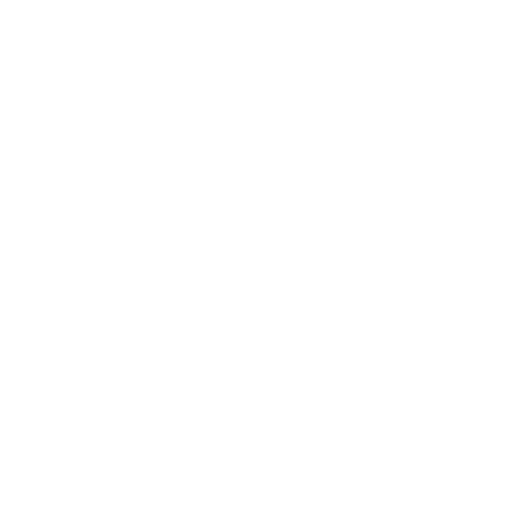
t = 0.00 s
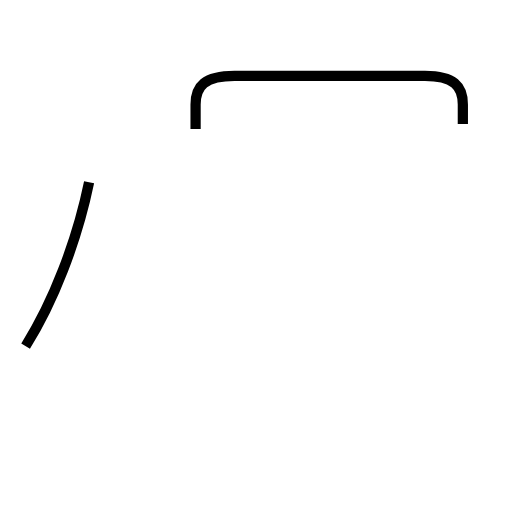
t = 1.53 s
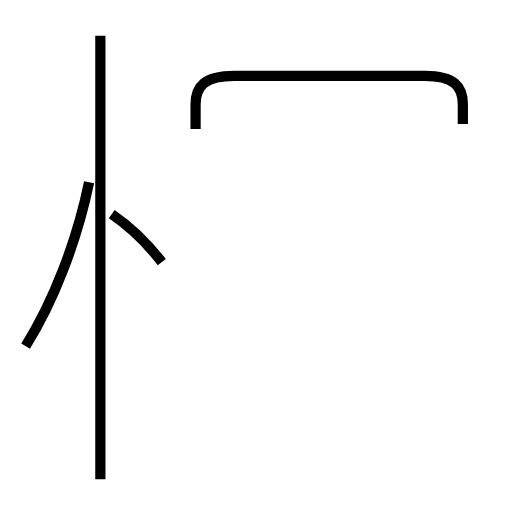
t = 3.03 s
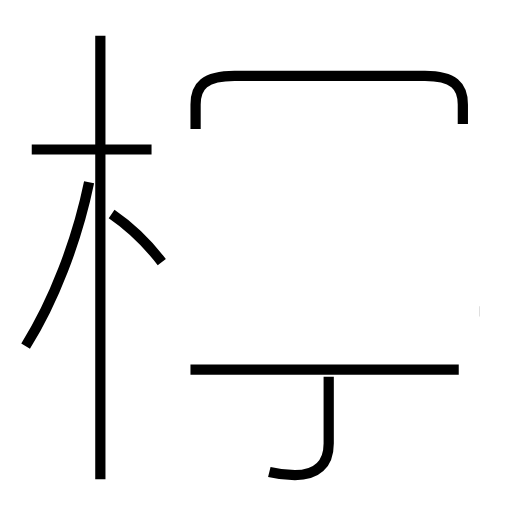
t = 4.60 s
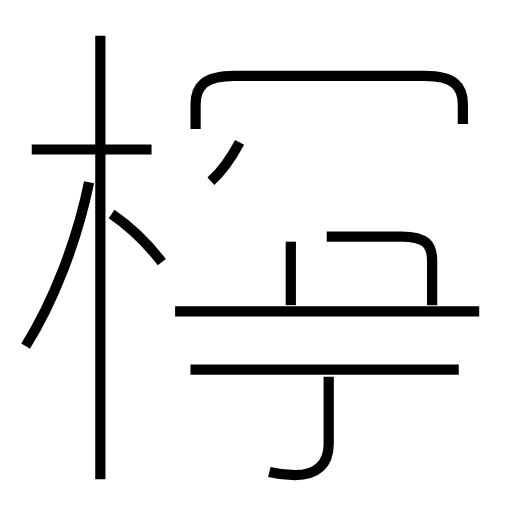
t = 6.30 s
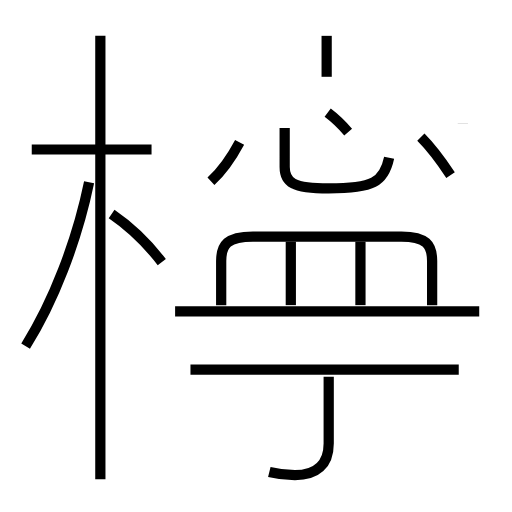
t = 7.81 s

The animated SVG that drew these frames (rendered in a browser with its animation timeline set to each time). Animation: 16 SMIL elements (animate=16); one cycle of 7.81 s.

<?xml version='1.0' encoding='utf-8'?>
<svg viewBox="0.0 -6.0 50.0 50.0" version="1.1" xmlns="http://www.w3.org/2000/svg"><rect x="-1000" y="-1000" width="2000" height="2000" stroke="white" fill="white" /><g style="fill:none;stroke:#000000;stroke-width:1"><path d="M 45.2 -31.9 L 45.2 -33.8 C 45.2 -35.6 44.3 -36.6 41.5 -36.6 L 22.9 -36.6 C 20.0 -36.6 19.1 -35.6 19.1 -33.8 L 19.1 -31.4 " transform="translate(0.0 38.0)" stroke-dasharray="33.688811018557125" stroke-dashoffset="33.688811018557125"><animate attributeName="stroke-dashoffset" from="33.688811018557125" to="0" dur="1.0106643305567138s" begin="0s; anim_end.end" fill="freeze" id="anim0" /></path><path d="M 2.5 -10.2 C 5.2 -14.5 7.5 -20.4 8.7 -26.2 " transform="translate(0.0 38.0)" stroke-dasharray="17.243276528521147" stroke-dashoffset="17.243276528521147"><animate attributeName="stroke-dashoffset" from="17.243276528521147" to="0" dur="0.5172982958556344s" begin="anim0.end" fill="freeze" id="anim1" /></path><path d="M 9.8 2.8 L 9.8 -40.5 " transform="translate(0.0 38.0)" stroke-dasharray="43.3" stroke-dashoffset="43.3"><animate attributeName="stroke-dashoffset" from="43.3" to="0" dur="1.299s" begin="anim1.end" fill="freeze" id="anim2" /></path><path d="M 15.8 -18.4 C 14.5 -20.1 12.8 -21.8 10.9 -23.1 " transform="translate(0.0 38.0)" stroke-dasharray="6.81736377802641" stroke-dashoffset="6.81736377802641"><animate attributeName="stroke-dashoffset" from="6.81736377802641" to="0" dur="0.20452091334079228s" begin="anim2.end" fill="freeze" id="anim3" /></path><path d="M 44.8 -7.9 L 18.6 -7.9 " transform="translate(0.0 38.0)" stroke-dasharray="26.199999999999996" stroke-dashoffset="26.199999999999996"><animate attributeName="stroke-dashoffset" from="26.199999999999996" to="0" dur="0.7859999999999998s" begin="anim3.end" fill="freeze" id="anim4" /></path><path d="M 26.3 2.1 C 27.1 2.3 27.9 2.4 28.8 2.4 C 30.9 2.4 32.1 1.4 32.1 -0.7 L 32.1 -7.2 " transform="translate(0.0 38.0)" stroke-dasharray="14.205161405910108" stroke-dashoffset="14.205161405910108"><animate attributeName="stroke-dashoffset" from="14.205161405910108" to="0" dur="0.4261548421773032s" begin="anim4.end" fill="freeze" id="anim5" /></path><path d="M 14.8 -29.4 L 3.1 -29.4 " transform="translate(0.0 38.0)" stroke-dasharray="11.700000000000001" stroke-dashoffset="11.700000000000001"><animate attributeName="stroke-dashoffset" from="11.700000000000001" to="0" dur="0.35100000000000003s" begin="anim5.end" fill="freeze" id="anim6" /></path><path d="M 46.8 -13.6 L 17.1 -13.6 " transform="translate(0.0 38.0)" stroke-dasharray="29.699999999999996" stroke-dashoffset="29.699999999999996"><animate attributeName="stroke-dashoffset" from="29.699999999999996" to="0" dur="0.8909999999999998s" begin="anim6.end" fill="freeze" id="anim7" /></path><path d="M 28.4 -14.2 L 28.4 -20.4 " transform="translate(0.0 38.0)" stroke-dasharray="6.199999999999999" stroke-dashoffset="6.199999999999999"><animate attributeName="stroke-dashoffset" from="6.199999999999999" to="0" dur="0.18599999999999997s" begin="anim7.end" fill="freeze" id="anim8" /></path><path d="M 20.6 -26.3 C 21.8 -27.4 22.6 -28.6 23.4 -30.1 " transform="translate(0.0 38.0)" stroke-dasharray="4.744787382813748" stroke-dashoffset="4.744787382813748"><animate attributeName="stroke-dashoffset" from="4.744787382813748" to="0" dur="0.14234362148441246s" begin="anim8.end" fill="freeze" id="anim9" /></path><path d="M 42.2 -14.2 L 42.2 -18.5 C 42.2 -20.1 41.6 -20.9 39.2 -20.9 L 24.7 -20.9 C 22.2 -20.9 21.6 -20.1 21.6 -18.5 L 21.6 -14.2 " transform="translate(0.0 38.0)" stroke-dasharray="32.15749830584531" stroke-dashoffset="32.15749830584531"><animate attributeName="stroke-dashoffset" from="32.15749830584531" to="0" dur="0.9647249491753592s" begin="anim9.end" fill="freeze" id="anim10" /></path><path d="M 35.2 -14.2 L 35.2 -20.4 " transform="translate(0.0 38.0)" stroke-dasharray="6.199999999999999" stroke-dashoffset="6.199999999999999"><animate attributeName="stroke-dashoffset" from="6.199999999999999" to="0" dur="0.18599999999999997s" begin="anim10.end" fill="freeze" id="anim11" /></path><path d="M 34.0 -31.1 C 33.4 -31.8 32.8 -32.4 32.0 -33.0 " transform="translate(0.0 38.0)" stroke-dasharray="2.7645550166266255" stroke-dashoffset="2.7645550166266255"><animate attributeName="stroke-dashoffset" from="2.7645550166266255" to="0" dur="0.08293665049879877s" begin="anim11.end" fill="freeze" id="anim12" /></path><path d="M 38.0 -28.6 C 37.5 -26.2 36.4 -25.6 32.1 -25.6 C 28.6 -25.6 27.8 -26.2 27.8 -27.7 L 27.8 -31.5 " transform="translate(0.0 38.0)" stroke-dasharray="16.659093809843725" stroke-dashoffset="16.659093809843725"><animate attributeName="stroke-dashoffset" from="16.659093809843725" to="0" dur="0.49977281429531173s" begin="anim12.end" fill="freeze" id="anim13" /></path><path d="M 44.0 -26.9 C 43.2 -28.1 42.2 -29.5 41.1 -30.6 " transform="translate(0.0 38.0)" stroke-dasharray="4.708505627654551" stroke-dashoffset="4.708505627654551"><animate attributeName="stroke-dashoffset" from="4.708505627654551" to="0" dur="0.14125516882963654s" begin="anim13.end" fill="freeze" id="anim14" /></path><path d="M 31.9 -36.5 L 31.9 -40.5" transform="translate(0.0 38.0)" stroke-dasharray="4.0" stroke-dashoffset="4.0"><animate attributeName="stroke-dashoffset" from="4.0" to="0" dur="0.12s" begin="anim14.end" fill="freeze" id="anim_end" /></path></g></svg>
